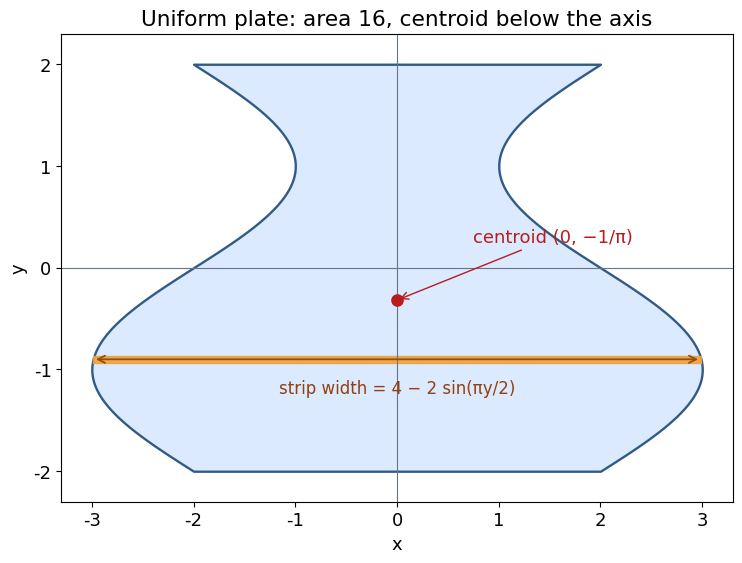

Write Python code to recreate this figure. (Note: this script raises an exception after producing the figure.)
"""Plot the original mathematical region and its centroid; output PNG to cwd."""
from pathlib import Path
import numpy as np
import matplotlib
matplotlib.use('Agg')
import matplotlib.pyplot as plt

plt.rcParams.update({'font.family':'DejaVu Sans','font.size':13})
fig,ax=plt.subplots(figsize=(8.5,6),dpi=100,facecolor='white')
y=np.linspace(-2,2,601);w=2-np.sin(np.pi*y/2)
ax.fill_betweenx(y,-w,w,color='#dbeafe',edgecolor='#315b86',lw=1.7)
ys=-.9;ws=2-np.sin(np.pi*ys/2)
ax.fill_between([-ws,ws],ys-.035,ys+.035,color='#eea23d',alpha=.9)
ax.annotate('',(ws,ys),(-ws,ys),arrowprops={'arrowstyle':'<->','color':'#9a4f08','lw':1.3})
ax.text(0,ys-.2,'strip width = 4 − 2 sin(πy/2)',ha='center',va='top',fontsize=12,color='#92400e')
ax.scatter([0],[-1/np.pi],s=65,color='#b91c1c',zorder=4)
ax.annotate('centroid (0, −1/π)',(0,-1/np.pi),(.75,.25),arrowprops={'arrowstyle':'->','color':'#b91c1c'},color='#b91c1c')
ax.axhline(0,lw=.8,color='#64748b');ax.axvline(0,lw=.8,color='#64748b')
ax.set(xlabel='x',ylabel='y',xlim=(-3.3,3.3),ylim=(-2.3,2.3),aspect='equal',title='Uniform plate: area 16, centroid below the axis')
fig.subplots_adjust(left=.1,right=.97,bottom=.12,top=.9)
fig.savefig(Path(__file__).with_suffix('.png').name,facecolor='white')
plt.close(fig)
